Photos from the image-classification dataset "Dataset" in the GitHub repository BHISHMA108/Smart-Vision-Flipkart-Grid-6.0-Project. Its 5 classes are: fully ripe, overripe, perished, semi ripe, unripe.

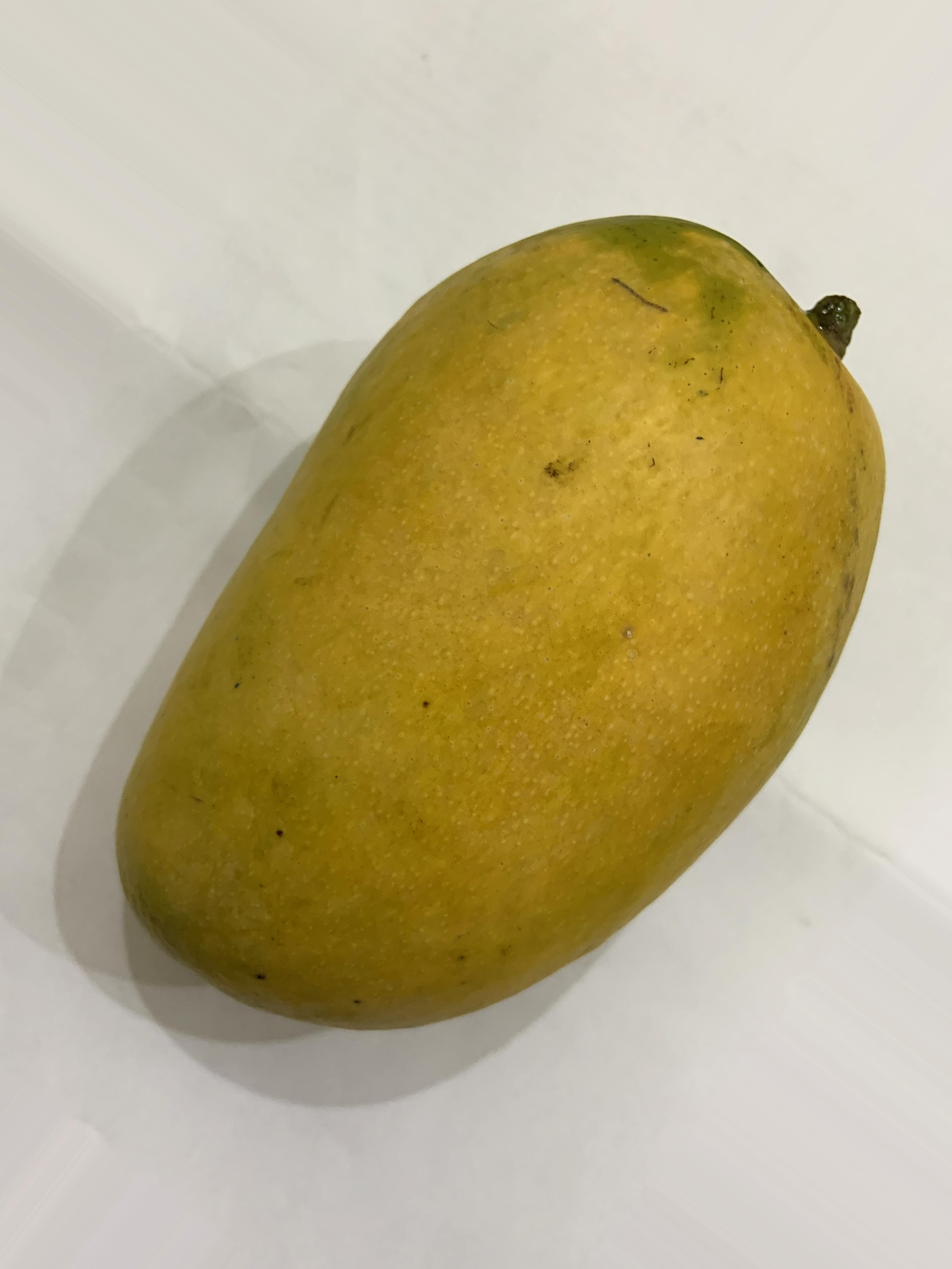
Label: fully ripe

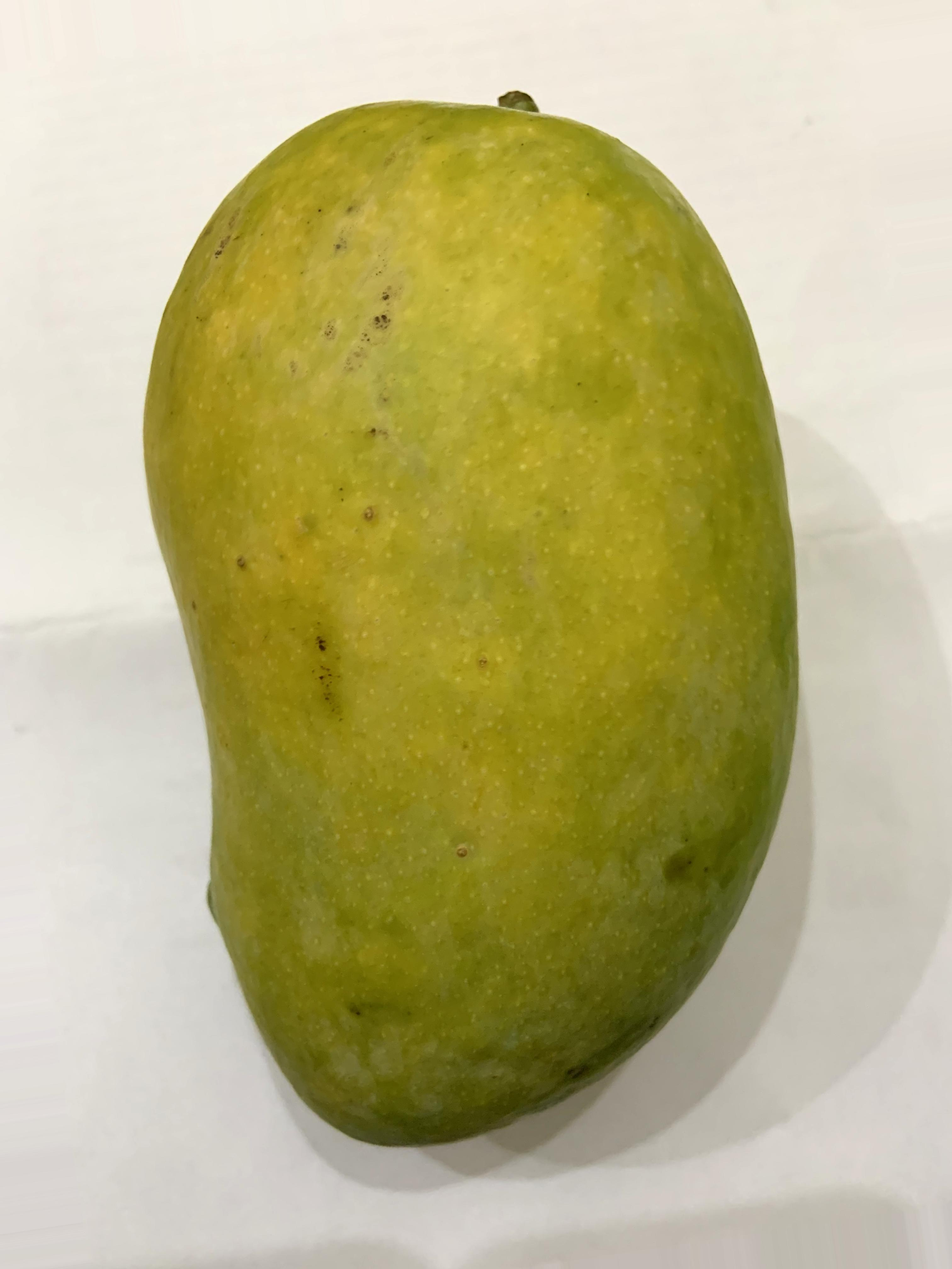
Label: semi ripe

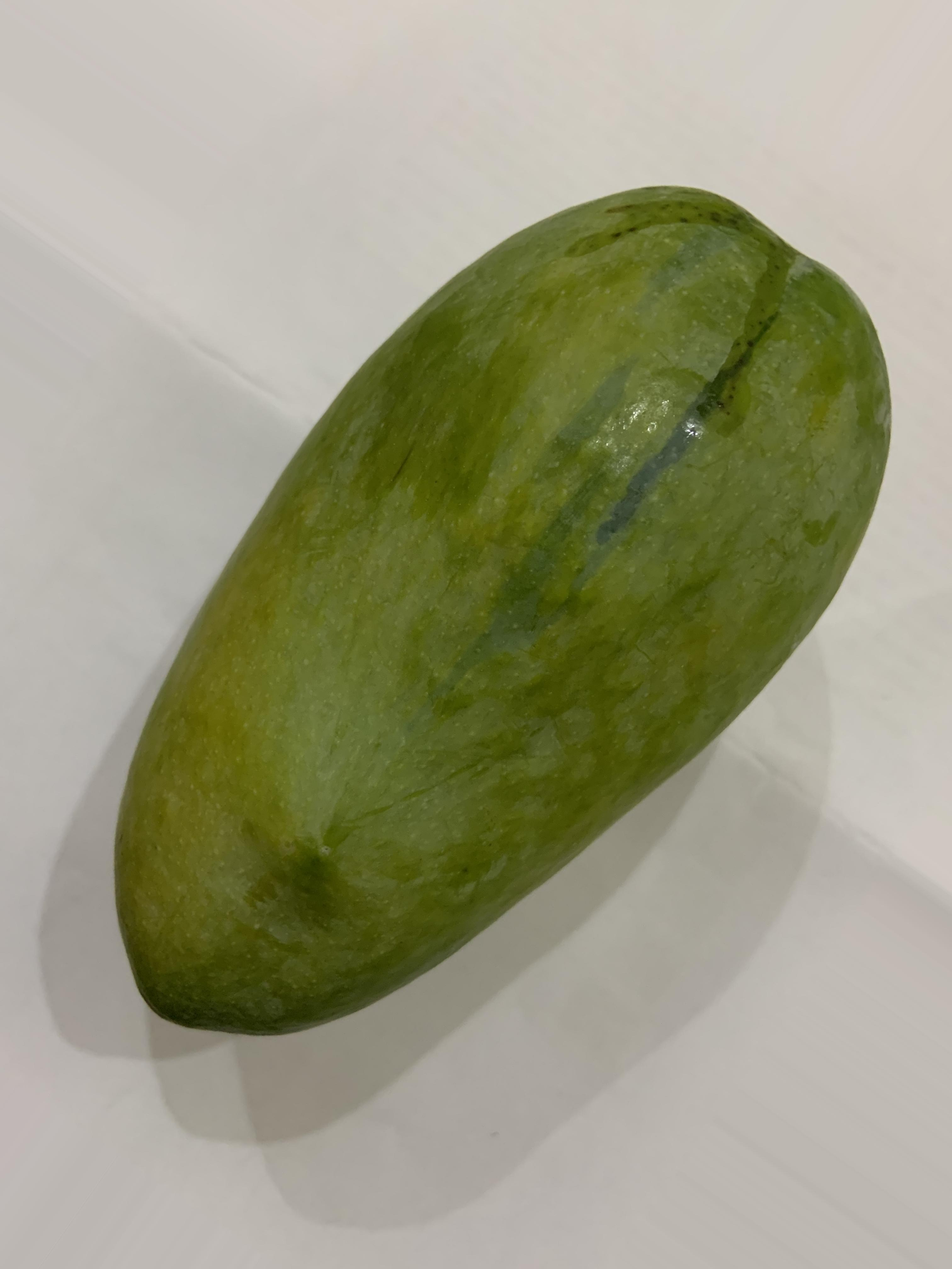
Label: unripe

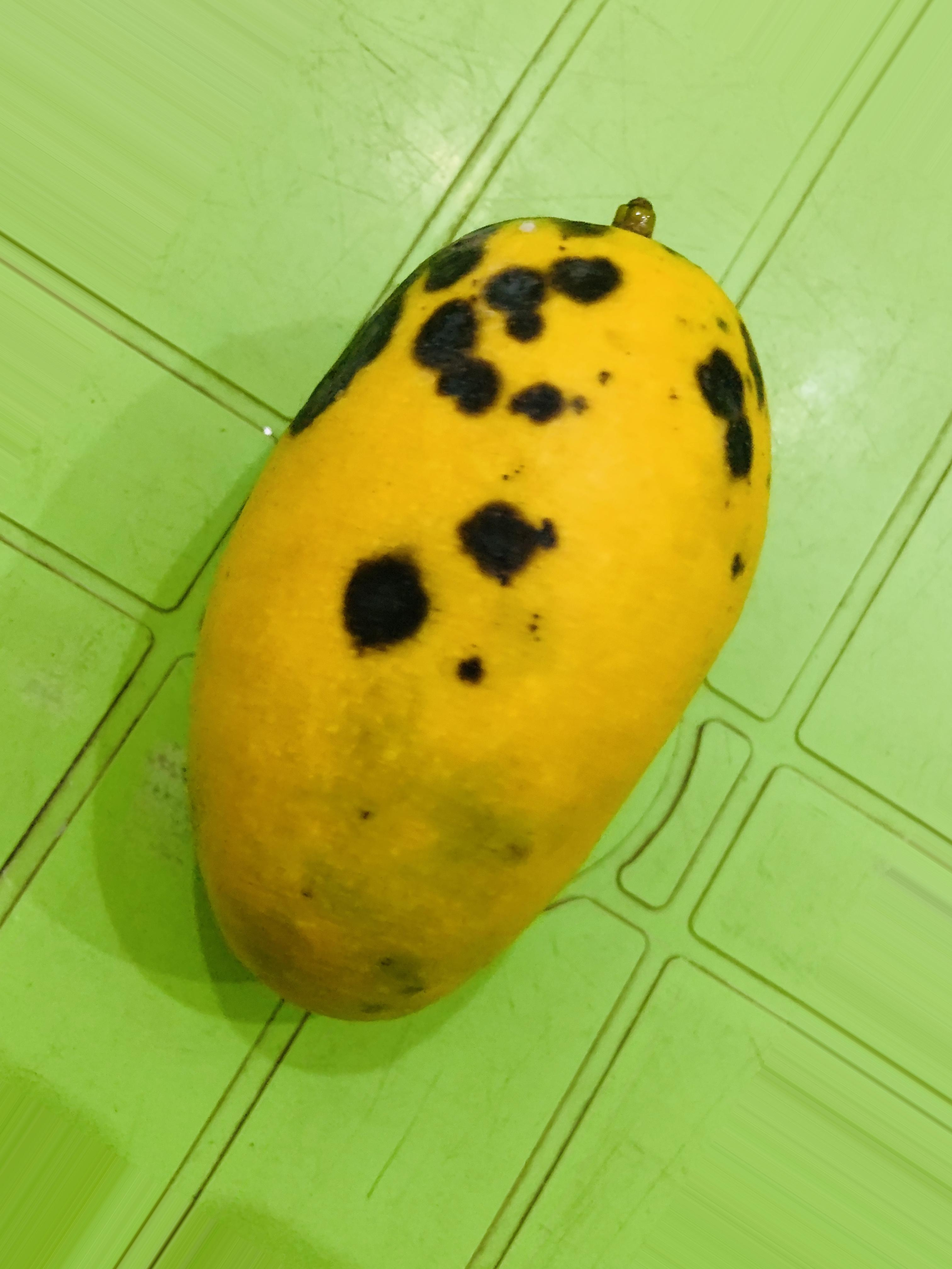
Label: overripe

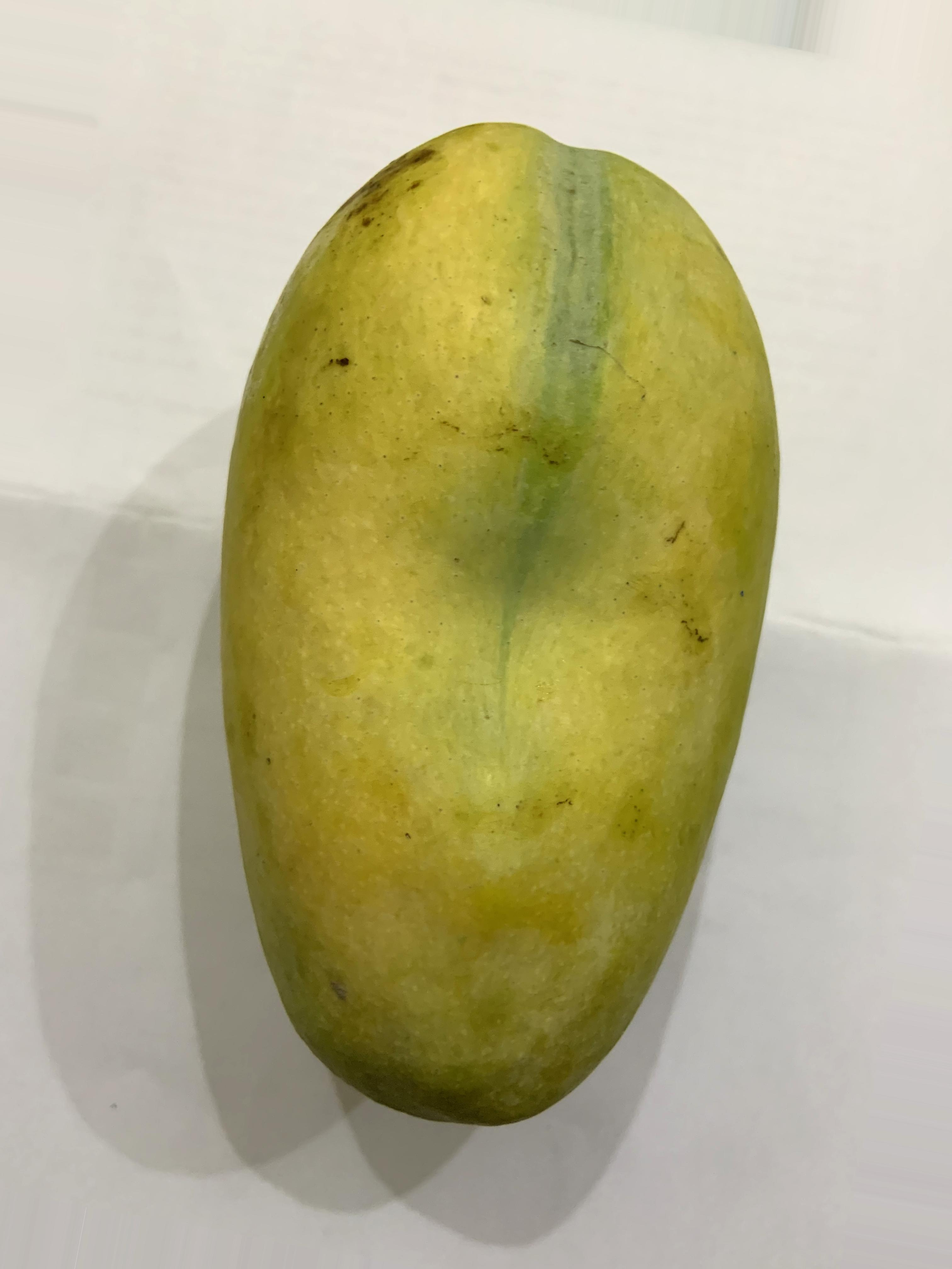
Label: unripe

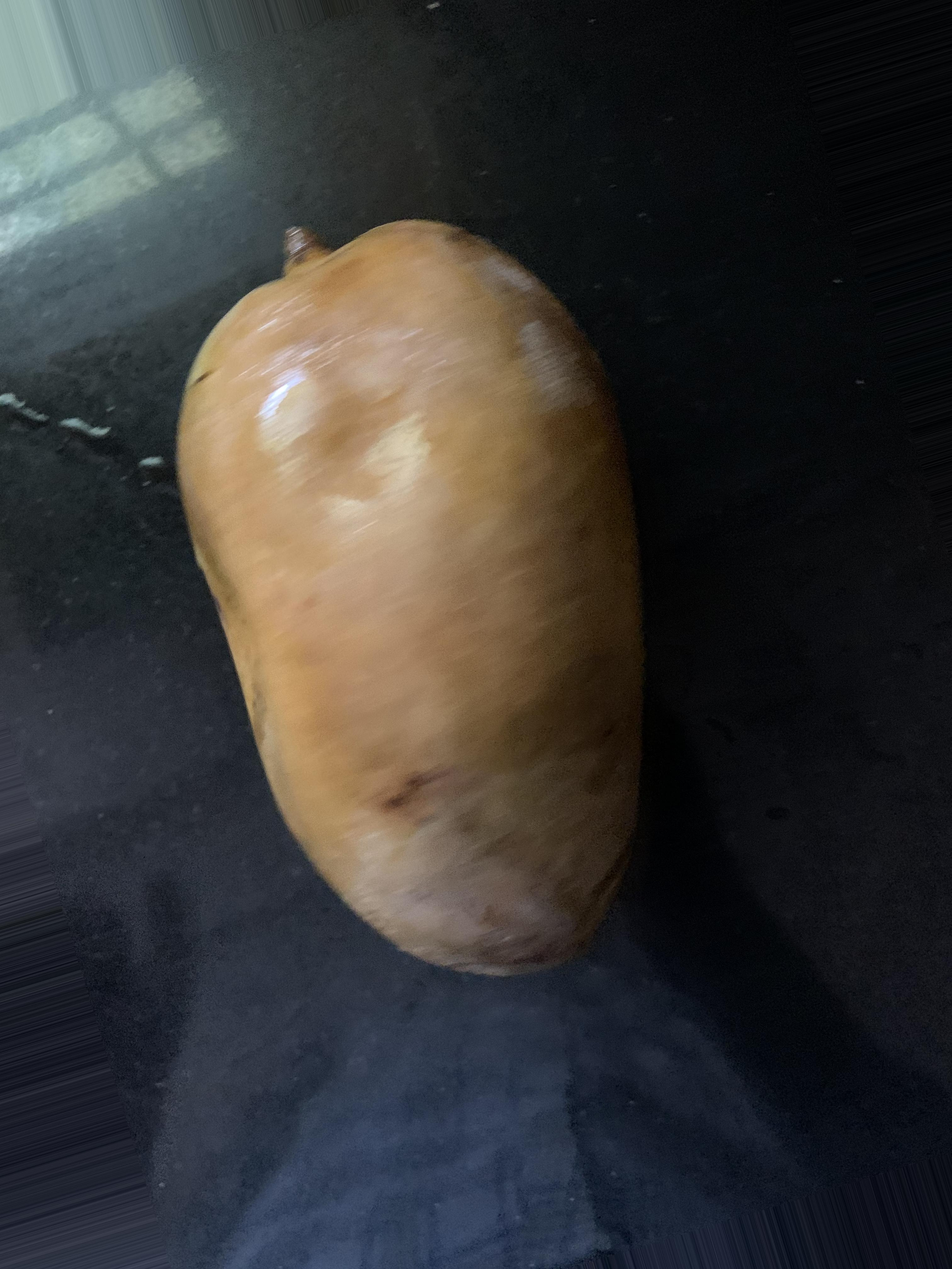
Label: perished
